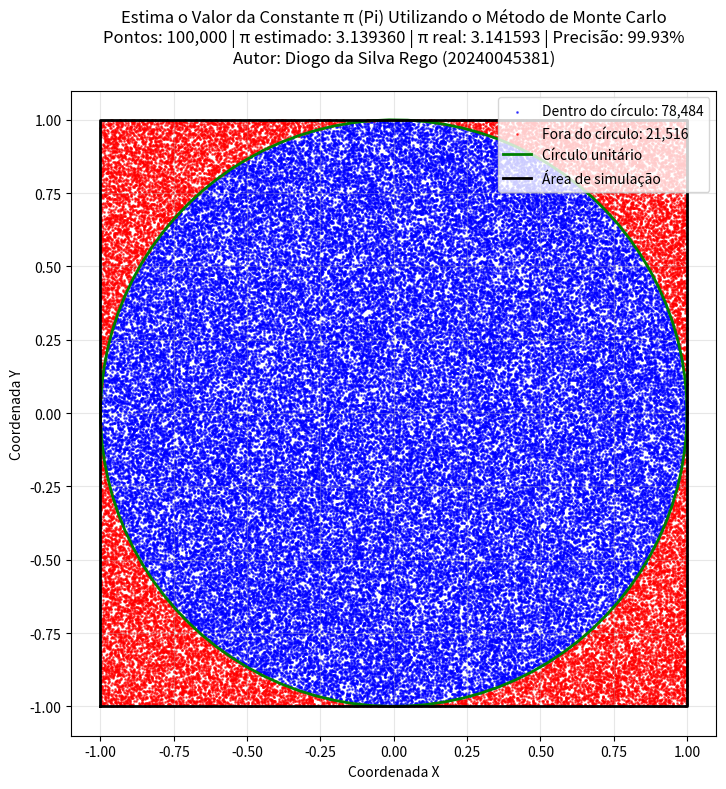

Reproduce this figure in Python.
# -*- coding: utf-8 -*-
"""
Estima o Valor da Constante π (Pi) Utilizando o Método de Monte Carlo

Este script implementa o Método de Monte Carlo para estimar o valor da constante π.
O método consiste em gerar pontos aleatórios dentro de um quadrado e verificar
quantos deles caem dentro de um círculo inscrito. A proporção entre os pontos
dentro do círculo e o total de pontos permite estimar π.

Autor: Diogo da Silva Rego
Matrícula: 20240045381
Disciplina: Estatística Computacional
Professor: Pedro Rafael Diniz Marinho
Data: 19/09/2025

Dependências:
    - matplotlib: pip install matplotlib
    - numpy: pip install numpy
"""

import random
import math
import matplotlib.pyplot as plt
import numpy as np


def estimar_pi_com_visualizacao(numero_de_pontos, mostrar_grafico=True):
    """
    Estima o valor de π usando o Método de Monte Carlo com visualização gráfica.
    
    Args:
        numero_de_pontos (int): Número total de pontos a serem gerados
        mostrar_grafico (bool): Se True, exibe o gráfico da simulação
        
    Returns:
        tuple: (valor_estimado_pi, pontos_dentro, pontos_fora)
    """
    pontos_dentro_circulo = 0
    pontos_x_dentro = []
    pontos_y_dentro = []
    pontos_x_fora = []
    pontos_y_fora = []
    
    print(f"Gerando {numero_de_pontos:,} pontos aleatórios...")
    
    for i in range(numero_de_pontos):
        # Progresso da simulação
        if (i + 1) % (numero_de_pontos // 10) == 0:
            progresso = ((i + 1) / numero_de_pontos) * 100
            print(f"Progresso: {progresso:.0f}%")
        
        # Gera coordenadas aleatórias no quadrado [-1, 1] x [-1, 1]
        x = random.uniform(-1, 1)
        y = random.uniform(-1, 1)
        
        # Calcula a distância ao quadrado da origem
        distancia_ao_quadrado = x**2 + y**2
        
        # Verifica se o ponto está dentro do círculo unitário
        if distancia_ao_quadrado <= 1:
            pontos_dentro_circulo += 1
            pontos_x_dentro.append(x)
            pontos_y_dentro.append(y)
        else:
            pontos_x_fora.append(x)
            pontos_y_fora.append(y)
    
    # Calcula a estimativa de π
    pi_estimado = 4 * pontos_dentro_circulo / numero_de_pontos
    
    if mostrar_grafico:
        criar_visualizacao(pontos_x_dentro, pontos_y_dentro, 
                          pontos_x_fora, pontos_y_fora, 
                          pi_estimado, numero_de_pontos)
    
    return pi_estimado, pontos_dentro_circulo, numero_de_pontos - pontos_dentro_circulo


def criar_visualizacao(x_dentro, y_dentro, x_fora, y_fora, pi_estimado, total_pontos):
    """
    Cria a visualização gráfica da simulação de Monte Carlo.
    
    Args:
        x_dentro, y_dentro: Coordenadas dos pontos dentro do círculo
        x_fora, y_fora: Coordenadas dos pontos fora do círculo
        pi_estimado: Valor estimado de π
        total_pontos: Número total de pontos gerados
    """
    # Configuração da figura
    plt.figure(figsize=(10, 8))
    
    # Plota os pontos dentro do círculo (azuis)
    plt.scatter(x_dentro, y_dentro, c='blue', s=1, alpha=0.6, label=f'Dentro do círculo: {len(x_dentro):,}')
    
    # Plota os pontos fora do círculo (vermelhos)
    plt.scatter(x_fora, y_fora, c='red', s=1, alpha=0.6, label=f'Fora do círculo: {len(x_fora):,}')
    
    # Desenha o círculo unitário (verde)
    theta = np.linspace(0, 2*np.pi, 100)
    x_circulo = np.cos(theta)
    y_circulo = np.sin(theta)
    plt.plot(x_circulo, y_circulo, 'green', linewidth=2, label='Círculo unitário')
    
    # Desenha o quadrado de simulação (preto)
    quadrado_x = [-1, 1, 1, -1, -1]
    quadrado_y = [-1, -1, 1, 1, -1]
    plt.plot(quadrado_x, quadrado_y, 'black', linewidth=2, label='Área de simulação')
    
    # Configurações do gráfico
    plt.xlim(-1.1, 1.1)
    plt.ylim(-1.1, 1.1)
    plt.gca().set_aspect('equal', adjustable='box')
    plt.grid(True, alpha=0.3)
    plt.legend(loc='upper right', bbox_to_anchor=(1.0, 1.0))
    
    # Título com informações da estimativa
    diferenca = abs(math.pi - pi_estimado)
    precisao = (1 - diferenca/math.pi) * 100
    
    plt.title(f'Estima o Valor da Constante π (Pi) Utilizando o Método de Monte Carlo\n'
              f'Pontos: {total_pontos:,} | π estimado: {pi_estimado:.6f} | '
              f'π real: {math.pi:.6f} | Precisão: {precisao:.2f}%\n'
              f'Autor: Diogo da Silva Rego (20240045381)', 
              fontsize=12, pad=20)
    
    plt.xlabel('Coordenada X')
    plt.ylabel('Coordenada Y')
    
    # Salva o gráfico
    plt.tight_layout()
    plt.savefig('monte_carlo_pi_visualization.png', dpi=300, bbox_inches='tight')
    print("\nGráfico salvo como 'monte_carlo_pi_visualization.png'")
    
    # Exibe o gráfico
    plt.show()


def executar_simulacao_completa():
    """
    Executa a simulação completa com diferentes números de pontos.
    """
    print("=" * 60)
    print("ESTIMA O VALOR DA CONSTANTE π (PI) UTILIZANDO O MÉTODO DE MONTE CARLO")
    print("=" * 60)
    print(f"Autor: Diogo da Silva Rego")
    print(f"Matrícula: 20240045381")
    print(f"Disciplina: Estatística Computacional")
    print(f"Professor: Pedro Rafael Diniz Marinho")
    print("=" * 60)
    
    # Diferentes números de pontos para comparação
    numeros_pontos = [1000, 10000, 100000, 1000000]
    
    print("\nComparação de precisão com diferentes números de pontos:")
    print("-" * 60)
    
    for n_pontos in numeros_pontos:
        pi_est, dentro, fora = estimar_pi_com_visualizacao(n_pontos, mostrar_grafico=False)
        diferenca = abs(math.pi - pi_est)
        precisao = (1 - diferenca/math.pi) * 100
        
        print(f"Pontos: {n_pontos:>8,} | π estimado: {pi_est:.6f} | "
              f"Diferença: {diferenca:.6f} | Precisão: {precisao:.2f}%")
    
    # Simulação principal com visualização
    print(f"\n{'='*60}")
    print("SIMULAÇÃO PRINCIPAL COM VISUALIZAÇÃO GRÁFICA")
    print(f"{'='*60}")
    
    pontos_principais = 100000  # Número otimizado para visualização
    pi_final, dentro_final, fora_final = estimar_pi_com_visualizacao(
        pontos_principais, mostrar_grafico=True
    )
    
    # Resultados finais
    print(f"\n{'='*60}")
    print("RESULTADOS FINAIS")
    print(f"{'='*60}")
    print(f"Número total de pontos gerados: {pontos_principais:,}")
    print(f"Pontos dentro do círculo: {dentro_final:,}")
    print(f"Pontos fora do círculo: {fora_final:,}")
    print(f"Proporção dentro do círculo: {dentro_final/pontos_principais:.6f}")
    print(f"Valor estimado de π: {pi_final:.6f}")
    print(f"Valor real de π: {math.pi:.6f}")
    print(f"Diferença absoluta: {abs(math.pi - pi_final):.6f}")
    print(f"Precisão da estimativa: {(1 - abs(math.pi - pi_final)/math.pi) * 100:.2f}%")
    
    print(f"\n{'='*60}")
    print("EXPLICAÇÃO DO MÉTODO")
    print(f"{'='*60}")
    print("O Método de Monte Carlo para estimar π baseia-se na relação:")
    print("• Área do círculo = π × r²")
    print("• Área do quadrado = (2r)²")
    print("• Razão = (π × r²) / (2r)² = π/4")
    print("• Portanto: π = 4 × (pontos_dentro_círculo / total_pontos)")


if __name__ == "__main__":
    # Executa a simulação completa
    executar_simulacao_completa()
